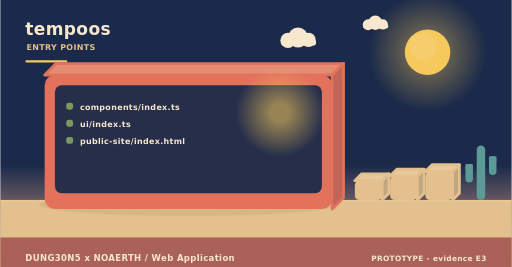
t = 0.00 s
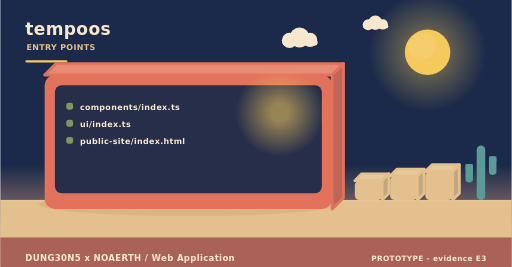
t = 2.00 s
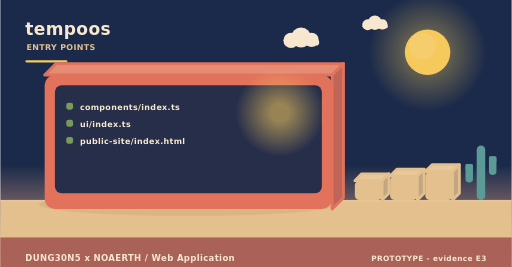
t = 4.00 s
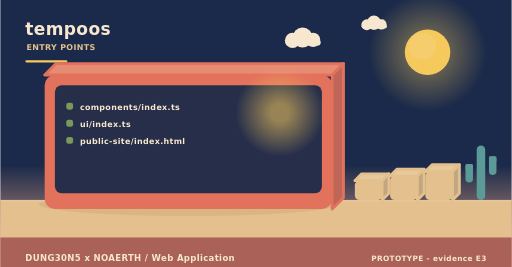
t = 6.00 s
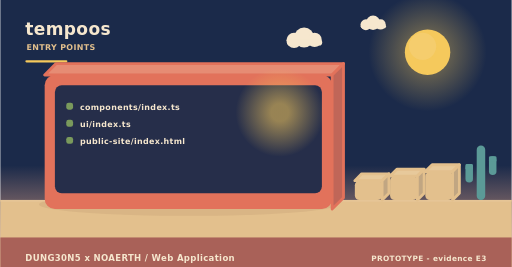
t = 8.00 s
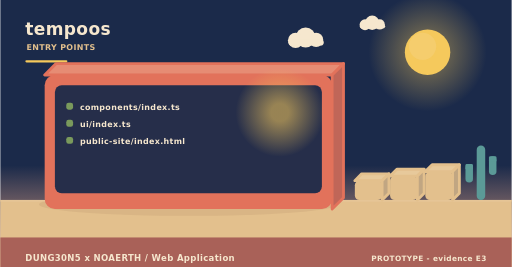
t = 10.00 s

The animated SVG that drew these frames (rendered in a browser with its animation timeline set to each time). Animation: 5 SMIL elements (animateTransform=5); frames cover the first 10.00 s, repeats indefinitely.

<svg xmlns="http://www.w3.org/2000/svg" width="900" height="470" viewBox="0 0 900 470" role="img" aria-label="tempoos - how it is operated"><linearGradient id="skyt" x1="0" y1="0" x2="0" y2="1"><stop offset="0" stop-color="#1b2a4a"/><stop offset="0.62" stop-color="#1b2a4a"/><stop offset="1" stop-color="#f3ad8a"/></linearGradient><rect width="900" height="470" fill="url(#skyt)"/><radialGradient id="sunt"><stop offset="0.35" stop-color="#f5c95c" stop-opacity="0.34"/><stop offset="1" stop-color="#f5c95c" stop-opacity="0"/></radialGradient><circle cx="752" cy="92" r="104" fill="url(#sunt)"/><circle cx="752" cy="92" r="40" fill="#f5c95c"/><circle cx="743.2" cy="81.6" r="24" fill="#f5d27e" opacity="0.5"/><g><circle cx="524" cy="66" r="17.64" fill="#f6e7ce"/><circle cx="506.36" cy="71.04" r="13.44" fill="#f6e7ce"/><circle cx="542.48" cy="70.2" r="12.6" fill="#f6e7ce"/><rect x="493.76" y="69.36" width="62.16" height="10.92" rx="5.46" fill="#f6e7ce"/><animateTransform attributeName="transform" type="translate" values="0 0;24 0;0 0" dur="36s" begin="0s" repeatCount="indefinite"/></g><g><circle cx="660" cy="40" r="12.6" fill="#f6e7ce"/><circle cx="647.4" cy="43.6" r="9.6" fill="#f6e7ce"/><circle cx="673.2" cy="43" r="9" fill="#f6e7ce"/><rect x="638.4" y="42.4" width="44.4" height="7.8" rx="3.9" fill="#f6e7ce"/><animateTransform attributeName="transform" type="translate" values="0 0;-18 0;0 0" dur="46s" begin="3s" repeatCount="indefinite"/></g><rect x="0" y="352" width="900" height="118" fill="#e3c08d"/><rect x="0" y="352" width="900" height="3" fill="#e6c596"/><text x="44" y="62" font-family="Verdana,DejaVu Sans,sans-serif" font-size="30" font-weight="700" letter-spacing="0.6" fill="#f6e7ce" text-anchor="start">tempoos</text><text x="46" y="88" font-family="Verdana,DejaVu Sans,sans-serif" font-size="14" font-weight="700" letter-spacing="0.6" fill="#e3c08d" text-anchor="start">ENTRY POINTS</text><rect x="44" y="106" width="74" height="4" rx="2" fill="#f5c95c"/><ellipse cx="331" cy="360" rx="263.2" ry="20" fill="rgba(138,90,68,0.11)"/><path d="M78,132 L584,132 L604,112 L98,112 Z" fill="#e68c74" stroke="#e2725b" stroke-width="5" stroke-linejoin="round"/><path d="M584,132 L604,112 L604,348 L584,368 Z" fill="#c06658" stroke="#e2725b" stroke-width="5" stroke-linejoin="round"/><rect x="78" y="132" width="506" height="236" rx="18" fill="#e2725b"/><rect x="96" y="150" width="470" height="190" rx="12" fill="#1b2a4a" opacity="0.94"/><radialGradient id="lamp34216"><stop offset="0.2" stop-color="#f5c95c" stop-opacity="0.55"/><stop offset="1" stop-color="#f5c95c" stop-opacity="0"/></radialGradient><circle cx="492" cy="198" r="78" fill="url(#lamp34216)"/><rect x="116" y="181" width="12" height="12" rx="4" fill="#7a9a5c"/><g><text x="140" y="194" font-family="Verdana,DejaVu Sans,sans-serif" font-size="14" font-weight="700" letter-spacing="0.6" fill="#f6e7ce" text-anchor="start">components/index.ts</text><animateTransform attributeName="transform" type="translate" values="0 10;0 0" dur="0.7s" begin="0.4s" fill="freeze"/></g><rect x="116" y="211" width="12" height="12" rx="4" fill="#7a9a5c"/><g><text x="140" y="224" font-family="Verdana,DejaVu Sans,sans-serif" font-size="14" font-weight="700" letter-spacing="0.6" fill="#f6e7ce" text-anchor="start">ui/index.ts</text><animateTransform attributeName="transform" type="translate" values="0 10;0 0" dur="0.7s" begin="0.7s" fill="freeze"/></g><rect x="116" y="241" width="12" height="12" rx="4" fill="#7a9a5c"/><g><text x="140" y="254" font-family="Verdana,DejaVu Sans,sans-serif" font-size="14" font-weight="700" letter-spacing="0.6" fill="#f6e7ce" text-anchor="start">public-site/index.html</text><animateTransform attributeName="transform" type="translate" values="0 10;0 0" dur="0.7s" begin="1s" fill="freeze"/></g><path d="M624,318 L672,318 L684,306 L636,306 Z" fill="#e7c99b" stroke="#e3c08d" stroke-width="5" stroke-linejoin="round"/><path d="M672,318 L684,306 L684,340 L672,352 Z" fill="#c1a682" stroke="#e3c08d" stroke-width="5" stroke-linejoin="round"/><rect x="624" y="318" width="48" height="34" rx="8" fill="#e3c08d"/><path d="M686,310 L734,310 L746,298 L698,298 Z" fill="#e7c99b" stroke="#e3c08d" stroke-width="5" stroke-linejoin="round"/><path d="M734,310 L746,298 L746,340 L734,352 Z" fill="#c1a682" stroke="#e3c08d" stroke-width="5" stroke-linejoin="round"/><rect x="686" y="310" width="48" height="42" rx="8" fill="#e3c08d"/><path d="M748,302 L796,302 L808,290 L760,290 Z" fill="#e7c99b" stroke="#e3c08d" stroke-width="5" stroke-linejoin="round"/><path d="M796,302 L808,290 L808,340 L796,352 Z" fill="#c1a682" stroke="#e3c08d" stroke-width="5" stroke-linejoin="round"/><rect x="748" y="302" width="48" height="50" rx="8" fill="#e3c08d"/><rect x="838.52" y="256" width="14.96" height="96" rx="7.48" fill="#5b9a97"/><rect x="818.72" y="288.64" width="13.2" height="32.64" rx="6.6" fill="#5b9a97"/><rect x="818.72" y="288.64" width="13.2" height="9.6" rx="2.2" fill="#5b9a97"/><rect x="860.08" y="275.2" width="13.2" height="32.64" rx="6.6" fill="#5b9a97"/><rect x="860.08" y="275.2" width="13.2" height="9.6" rx="2.2" fill="#5b9a97"/><rect x="0" y="418" width="900" height="52" rx="0" fill="#a65c56" opacity="0.94"/><text x="44" y="460" font-family="Verdana,DejaVu Sans,sans-serif" font-size="15" font-weight="700" letter-spacing="0.6" fill="#f6e7ce" text-anchor="start">DUNG30N5 x NOAERTH  /  Web Application</text><text x="856" y="460" font-family="Verdana,DejaVu Sans,sans-serif" font-size="13" font-weight="700" letter-spacing="0.6" fill="#f6e7ce" text-anchor="end">PROTOTYPE  -  evidence E3</text></svg>
